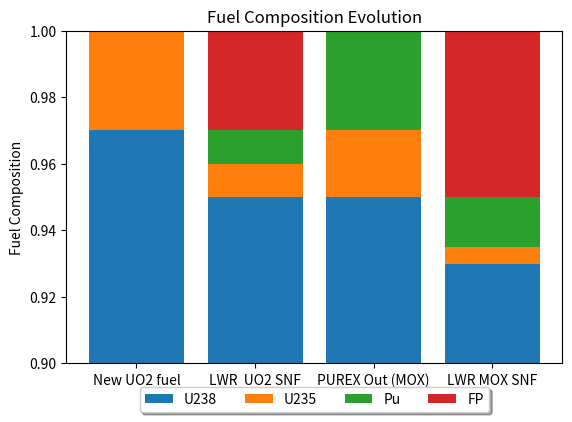

This figure's Python source:
"Module to plot results from reactor solver"

import numpy as np
import matplotlib.pyplot as plt
import pandas as pd

def plotHistogram(history,isotopes,runlabels,fName):
    fig,ax = plt.subplots()
    # parse data by column for each data type
    bottom = np.zeros(history.shape[0])
    for i in range(history.shape[1]):
        data = history[:,i]
        ax.bar(runlabels,data,bottom=bottom,label=isotopes[i])
        bottom += data # update bottom of data range
        label = []
    
    box = ax.get_position()
    ax.set_ylim(.9,1)
    ax.set_ylabel("Fuel Composition")
    ax.set_title("Fuel Composition Evolution")
    ax.set_position([box.x0, box.y0 + box.height * 0.1,
                 box.width, box.height * 0.9])
    ax.legend(loc='upper center', bbox_to_anchor=(0.5, -0.05),
          fancybox=True, shadow=True, ncol=4)
    fig.savefig(f'{fName}.png',dpi=600)
    
        
    
def plotLinegraph(history,isotopes,fName):
    pass

# testing (remove from final prodution)
if __name__ == '__main__':
    iso = ['U238','U235','Pu','FP']
    labels= ['New UO2 fuel','LWR  UO2 SNF','PUREX Out (MOX)','LWR MOX SNF']
    # each row is new set of data
    history = np.array([[.97,.03,0,0],
                        [.95,.01,.01,.03],
                        [.95,.02,.03,0],
                        [.93,.005,.015,.05]])
    plotHistogram(history,iso,labels,"fuelCycleHistogram")
    